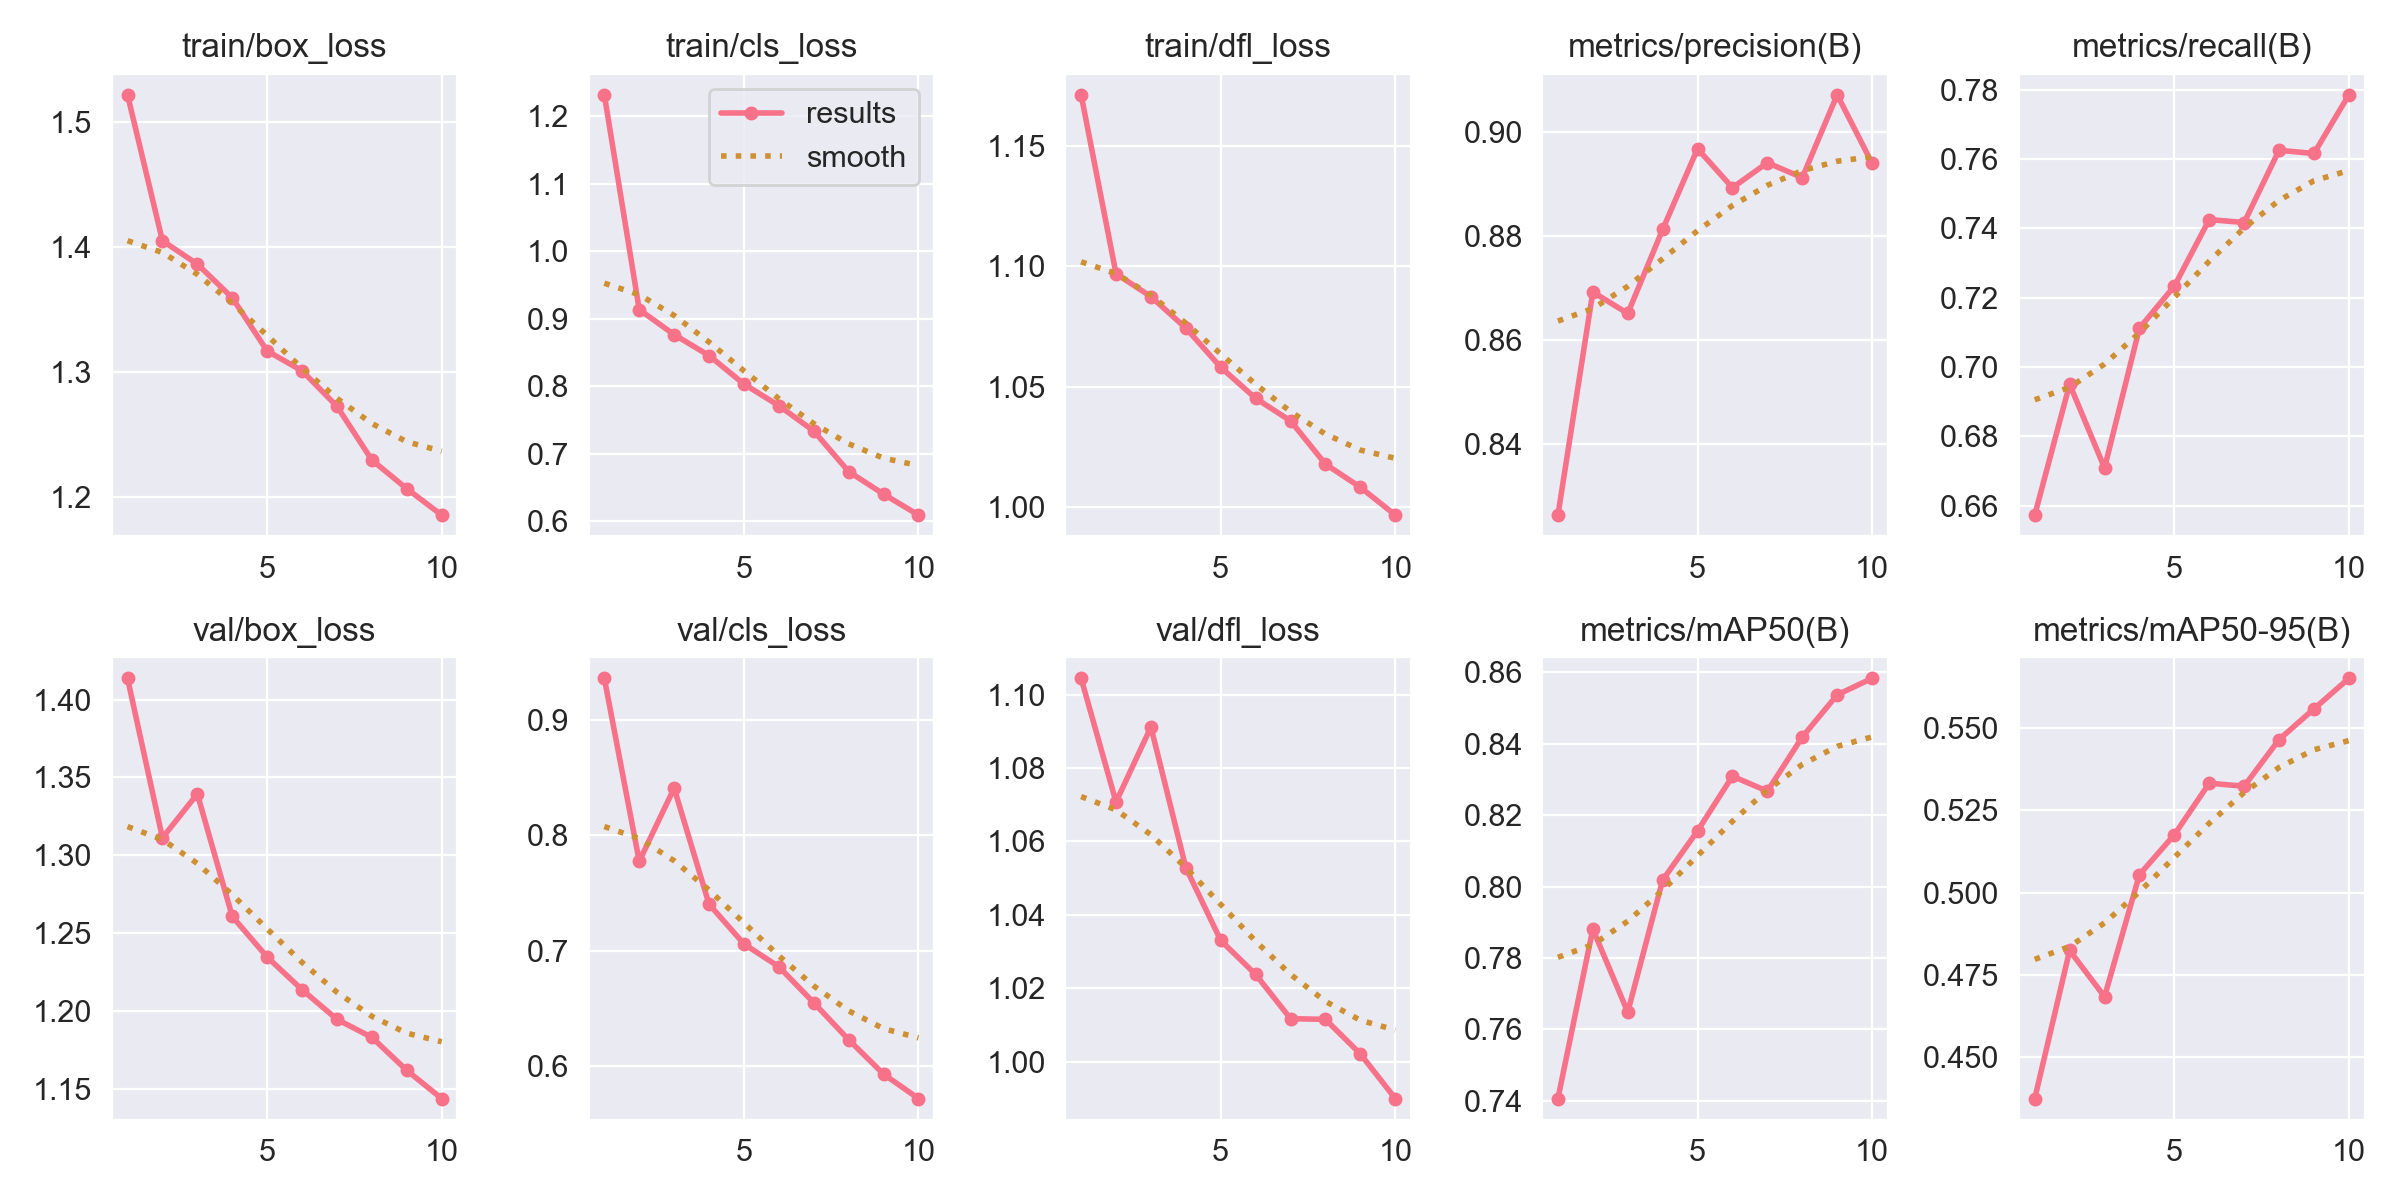

The table this chart was drawn from, first rows:
epoch, time, train/box_loss, train/cls_loss, train/dfl_loss, metrics/precision(B), metrics/recall(B), metrics/mAP50(B), metrics/mAP50-95(B), val/box_loss, val/cls_loss, val/dfl_loss, lr/pg0, lr/pg1, lr/pg2
1, 1486, 1.522, 1.232, 1.171, 0.8263, 0.6573, 0.7407, 0.4374, 1.414, 0.9362, 1.104, 0.0006648, 0.0006648, 0.0006648
2, 2960, 1.405, 0.9134, 1.097, 0.8692, 0.695, 0.7881, 0.4824, 1.311, 0.7777, 1.071, 0.0012, 0.0012, 0.0012
3, 4425, 1.387, 0.8763, 1.087, 0.8651, 0.6708, 0.7649, 0.4683, 1.339, 0.841, 1.091, 0.001603, 0.001603, 0.001603
4, 5950, 1.36, 0.8453, 1.074, 0.8813, 0.7112, 0.8018, 0.5054, 1.261, 0.7404, 1.053, 0.001406, 0.001406, 0.001406
5, 7583, 1.317, 0.803, 1.058, 0.8968, 0.7233, 0.8156, 0.5175, 1.235, 0.706, 1.033, 0.001208, 0.001208, 0.001208
6, 9475, 1.301, 0.771, 1.045, 0.8893, 0.7425, 0.8309, 0.5332, 1.214, 0.6862, 1.024, 0.00101, 0.00101, 0.00101
7, 11093, 1.273, 0.7335, 1.036, 0.8941, 0.7417, 0.8267, 0.5323, 1.195, 0.655, 1.012, 0.000812, 0.000812, 0.000812
8, 12487, 1.23, 0.6734, 1.018, 0.8912, 0.7625, 0.8418, 0.5465, 1.183, 0.6229, 1.012, 0.000614, 0.000614, 0.000614
9, 14220, 1.207, 0.64, 1.008, 0.9072, 0.7616, 0.8536, 0.5558, 1.162, 0.5931, 1.002, 0.000416, 0.000416, 0.000416
10, 15873, 1.186, 0.6089, 0.9966, 0.894, 0.7785, 0.8582, 0.5651, 1.144, 0.572, 0.99, 0.000218, 0.000218, 0.000218
